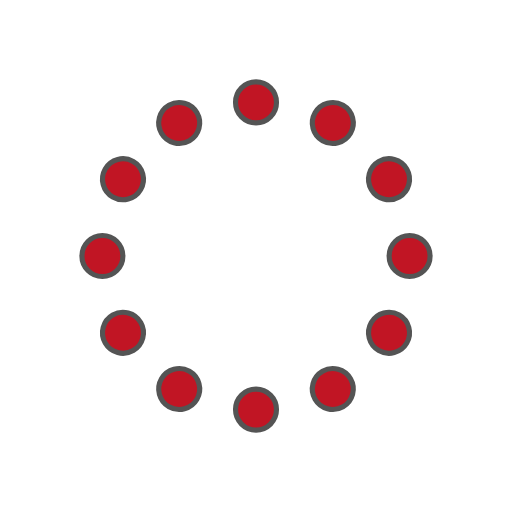
t = 0.00 s
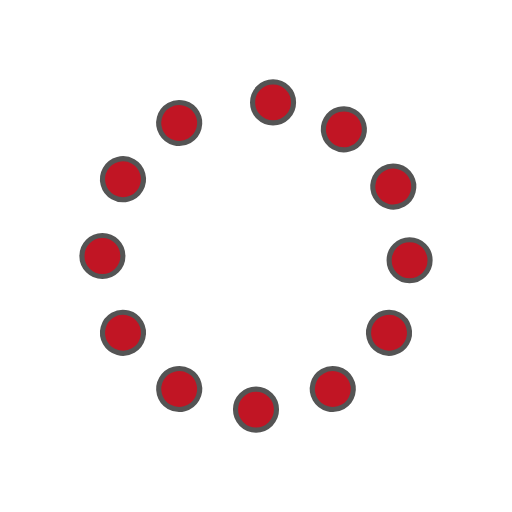
t = 0.33 s
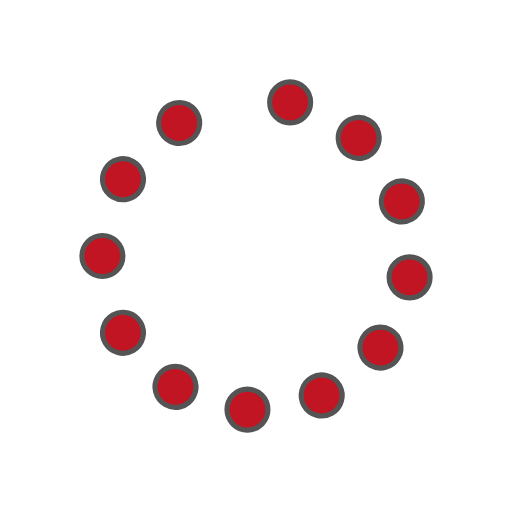
t = 0.67 s
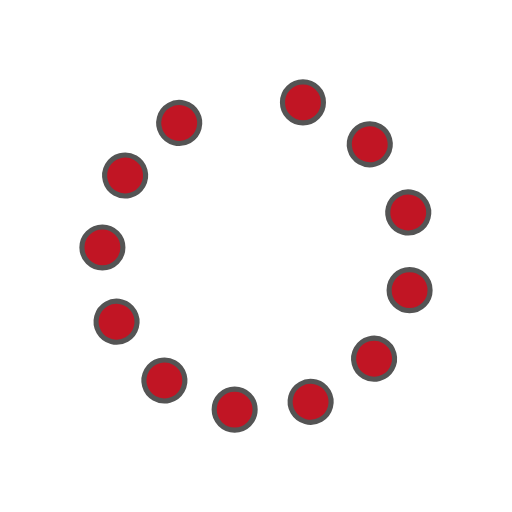
t = 0.92 s
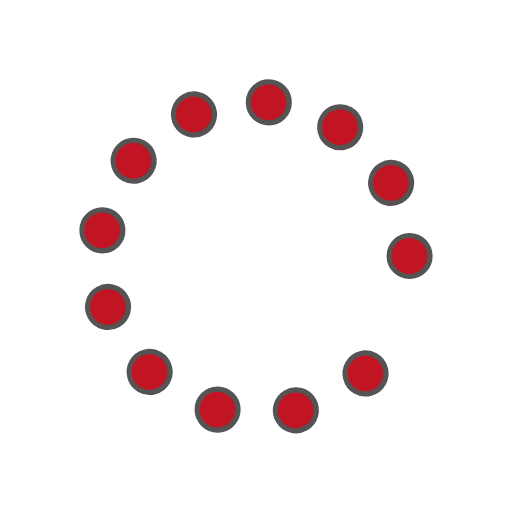
t = 1.25 s
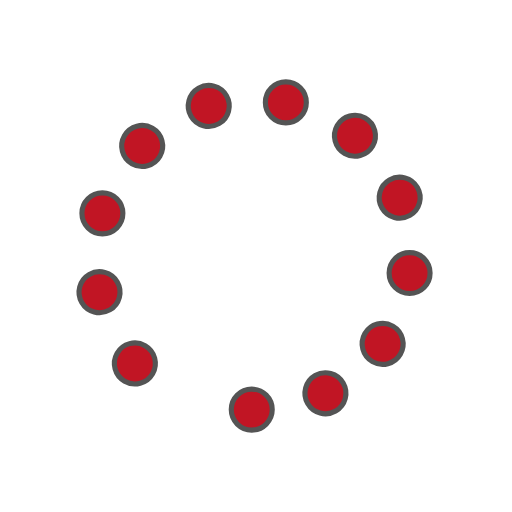
t = 1.58 s

The animated SVG that drew these frames (rendered in a browser with its animation timeline set to each time). Animation: 12 SMIL elements (animateTransform=12); one cycle of 1.92 s, repeats indefinitely.

<svg id="spinnerLoaderRef" xmlns="http://www.w3.org/2000/svg" xmlns:xlink="http://www.w3.org/1999/xlink"
     viewBox="0 0 100 100" width="100" height="100" overflow="visible" fill="#c11524" stroke="#545454"
     class="single-loader" style="">
    <defs>
        <circle id="spinner" r="4" cx="50" cy="50" transform="translate(0 -30)"/>
    </defs>
    <use xmlns:xlink="http://www.w3.org/1999/xlink" xlink:href="#spinner" transform="rotate(0 50 50)">
        <animateTransform attributeName="transform" type="translate" additive="sum" dur="1s" begin="0s"
                          repeatCount="indefinite" from="0 0" to="10"/>
    </use>
    <use xmlns:xlink="http://www.w3.org/1999/xlink" xlink:href="#spinner" transform="rotate(30 50 50)">
        <animateTransform attributeName="transform" type="translate" additive="sum" dur="1s"
                          begin="0.08333333333333333s" repeatCount="indefinite" from="0 0" to="10"/>
    </use>
    <use xmlns:xlink="http://www.w3.org/1999/xlink" xlink:href="#spinner" transform="rotate(60 50 50)">
        <animateTransform attributeName="transform" type="translate" additive="sum" dur="1s"
                          begin="0.16666666666666666s" repeatCount="indefinite" from="0 0" to="10"/>
    </use>
    <use xmlns:xlink="http://www.w3.org/1999/xlink" xlink:href="#spinner" transform="rotate(90 50 50)">
        <animateTransform attributeName="transform" type="translate" additive="sum" dur="1s" begin="0.25s"
                          repeatCount="indefinite" from="0 0" to="10"/>
    </use>
    <use xmlns:xlink="http://www.w3.org/1999/xlink" xlink:href="#spinner" transform="rotate(120 50 50)">
        <animateTransform attributeName="transform" type="translate" additive="sum" dur="1s" begin="0.3333333333333333s"
                          repeatCount="indefinite" from="0 0" to="10"/>
    </use>
    <use xmlns:xlink="http://www.w3.org/1999/xlink" xlink:href="#spinner" transform="rotate(150 50 50)">
        <animateTransform attributeName="transform" type="translate" additive="sum" dur="1s" begin="0.4166666666666667s"
                          repeatCount="indefinite" from="0 0" to="10"/>
    </use>
    <use xmlns:xlink="http://www.w3.org/1999/xlink" xlink:href="#spinner" transform="rotate(180 50 50)">
        <animateTransform attributeName="transform" type="translate" additive="sum" dur="1s" begin="0.5s"
                          repeatCount="indefinite" from="0 0" to="10"/>
    </use>
    <use xmlns:xlink="http://www.w3.org/1999/xlink" xlink:href="#spinner" transform="rotate(210 50 50)">
        <animateTransform attributeName="transform" type="translate" additive="sum" dur="1s" begin="0.5833333333333334s"
                          repeatCount="indefinite" from="0 0" to="10"/>
    </use>
    <use xmlns:xlink="http://www.w3.org/1999/xlink" xlink:href="#spinner" transform="rotate(240 50 50)">
        <animateTransform attributeName="transform" type="translate" additive="sum" dur="1s" begin="0.6666666666666666s"
                          repeatCount="indefinite" from="0 0" to="10"/>
    </use>
    <use xmlns:xlink="http://www.w3.org/1999/xlink" xlink:href="#spinner" transform="rotate(270 50 50)">
        <animateTransform attributeName="transform" type="translate" additive="sum" dur="1s" begin="0.75s"
                          repeatCount="indefinite" from="0 0" to="10"/>
    </use>
    <use xmlns:xlink="http://www.w3.org/1999/xlink" xlink:href="#spinner" transform="rotate(300 50 50)">
        <animateTransform attributeName="transform" type="translate" additive="sum" dur="1s" begin="0.8333333333333334s"
                          repeatCount="indefinite" from="0 0" to="10"/>
    </use>
    <use xmlns:xlink="http://www.w3.org/1999/xlink" xlink:href="#spinner" transform="rotate(330 50 50)">
        <animateTransform attributeName="transform" type="translate" additive="sum" dur="1s" begin="0.9166666666666666s"
                          repeatCount="indefinite" from="0 0" to="10"/>
    </use>
</svg>
